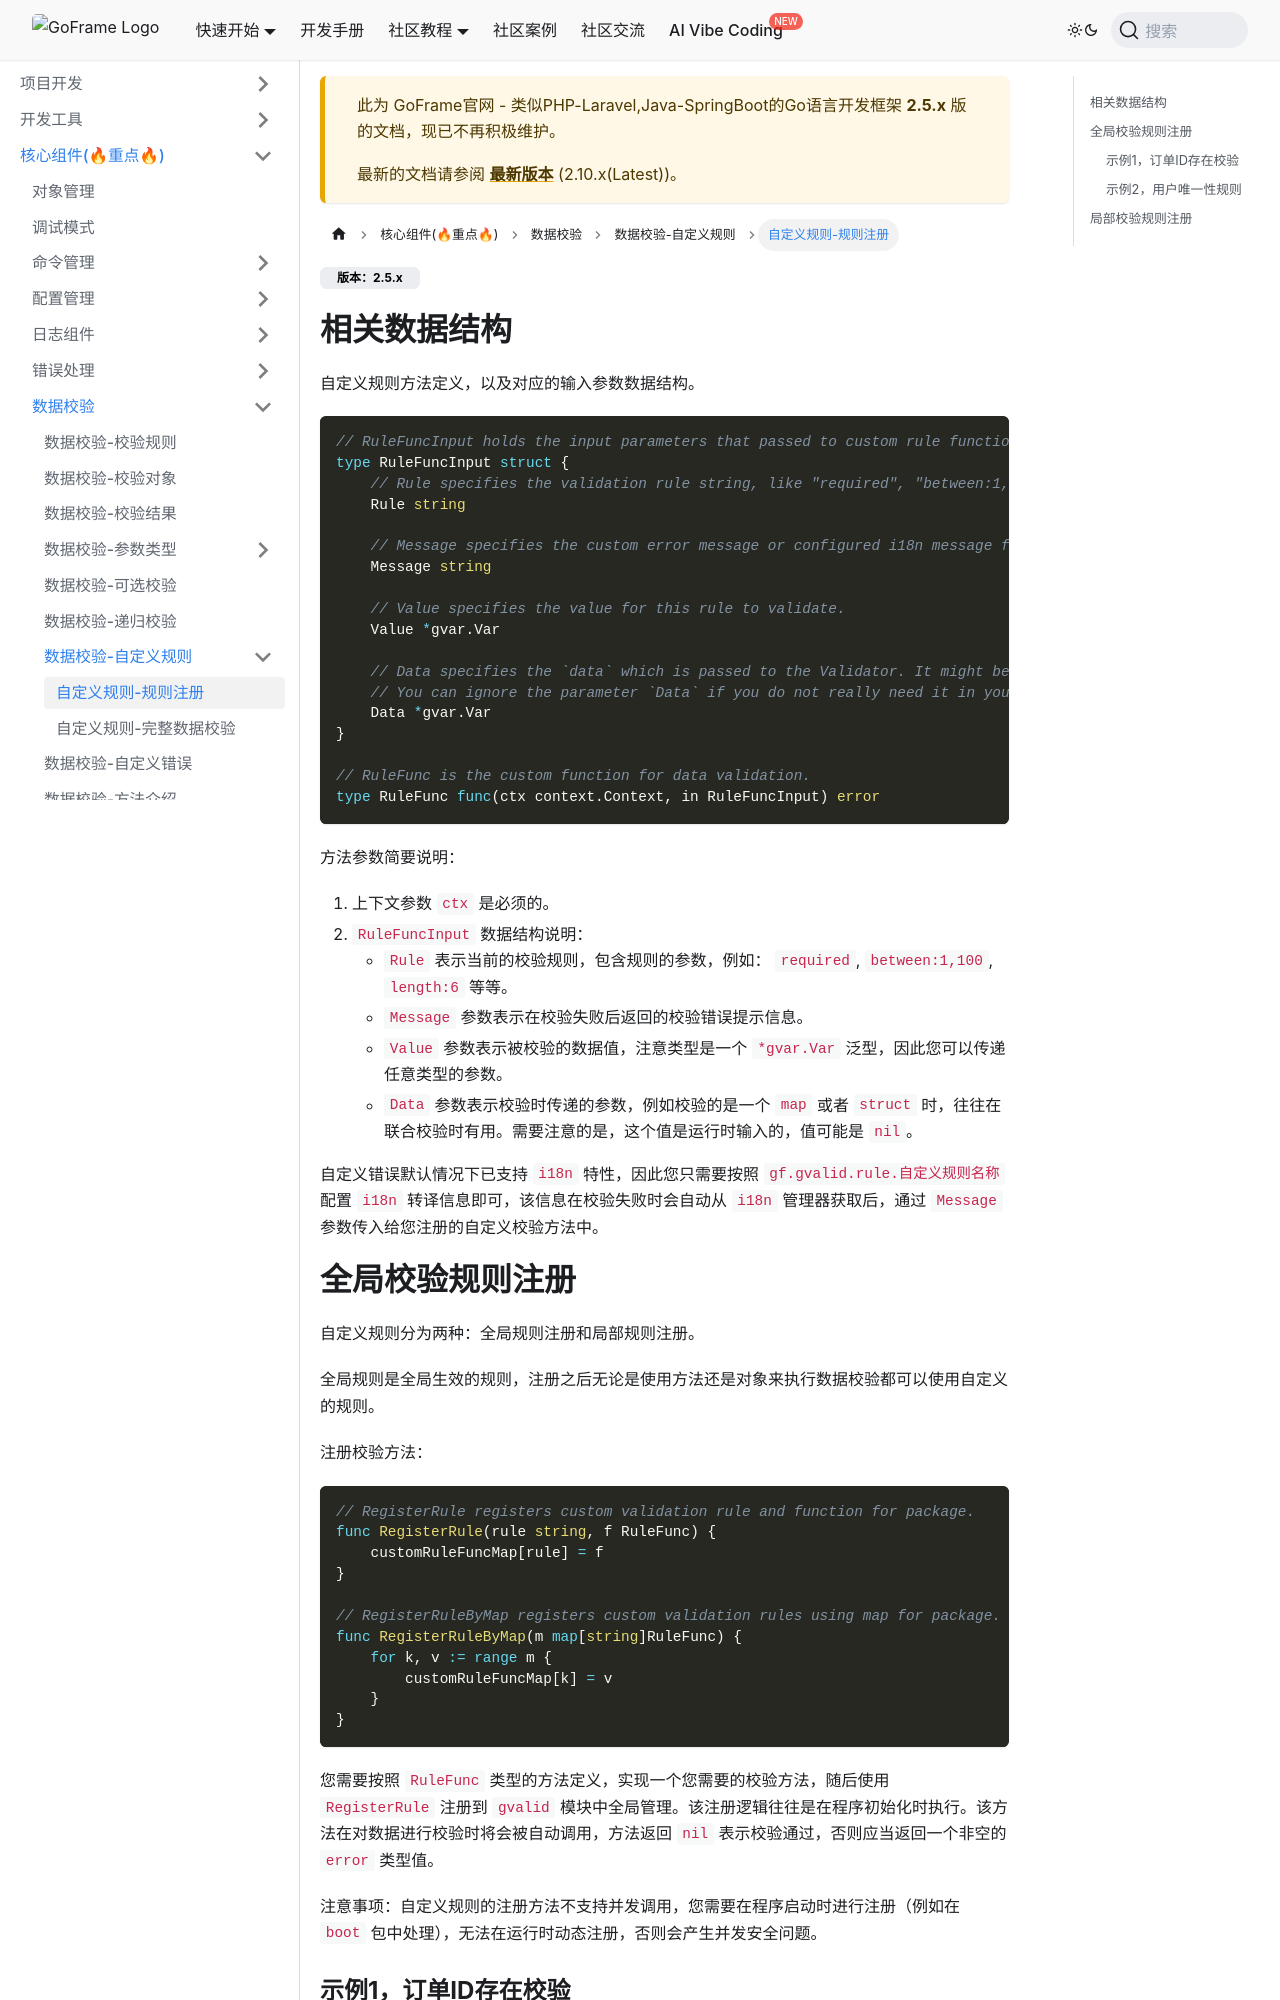

repository: gogf/gf-site · page: 2.5.x/核心组件/数据校验/数据校验-自定义规则/自定义规则-规则注册.html · generator: docusaurus

---
slug: '/docs/core/gvalid-custom-rules-register'
title: '自定义规则-规则注册'
sidebar_position: 0
hide_title: true
keywords: [GoFrame,GoFrame框架,自定义规则,数据校验,规则注册,全局校验规则,局部校验规则,i18n特性,validation,gvalid]
description: '全面讲解`GoFrame`框架`gvalid`组件的自定义校验规则注册机制，包括规则函数定义、输入参数数据结构`RuleFuncInput`和`RuleFunc`类型说明。详细介绍全局规则和局部规则两种注册方式，内置`i18n`支持。提供两个实用示例：订单ID存在性校验和用户名唯一性校验，帮助开发者实现复杂的业务校验逻辑。'
---

## 相关数据结构

自定义规则方法定义，以及对应的输入参数数据结构。

```go
// RuleFuncInput holds the input parameters that passed to custom rule function RuleFunc.
type RuleFuncInput struct {
    // Rule specifies the validation rule string, like "required", "between:1,100", etc.
    Rule string

    // Message specifies the custom error message or configured i18n message for this rule.
    Message string

    // Value specifies the value for this rule to validate.
    Value *gvar.Var

    // Data specifies the `data` which is passed to the Validator. It might be a type of map/struct or a nil value.
    // You can ignore the parameter `Data` if you do not really need it in your custom validation rule.
    Data *gvar.Var
}

// RuleFunc is the custom function for data validation.
type RuleFunc func(ctx context.Context, in RuleFuncInput) error
```

方法参数简要说明：

1. 上下文参数`ctx`是必须的。
2. `RuleFuncInput`数据结构说明：
   - `Rule`表示当前的校验规则，包含规则的参数，例如：`required`、`between:1,100`、`length:6`等等。
   - `Message`参数表示在校验失败后返回的校验错误提示信息。
   - `Value`参数表示被校验的数据值，注意类型是一个`*gvar.Var`泛型，因此您可以传递任意类型的参数。
   - `Data`参数表示校验时传递的参数，例如校验的是一个`map`或者`struct`时，往往在联合校验时有用。需要注意的是，这个值是运行时输入的，值可能是`nil`。
:::tip
自定义错误默认情况下已支持`i18n`特性，因此您只需要按照`gf.gvalid.rule.自定义规则名称`配置`i18n`转译信息即可，该信息在校验失败时会自动从`i18n`管理器获取后，通过`Message`参数传入给您注册的自定义校验方法中。
:::
